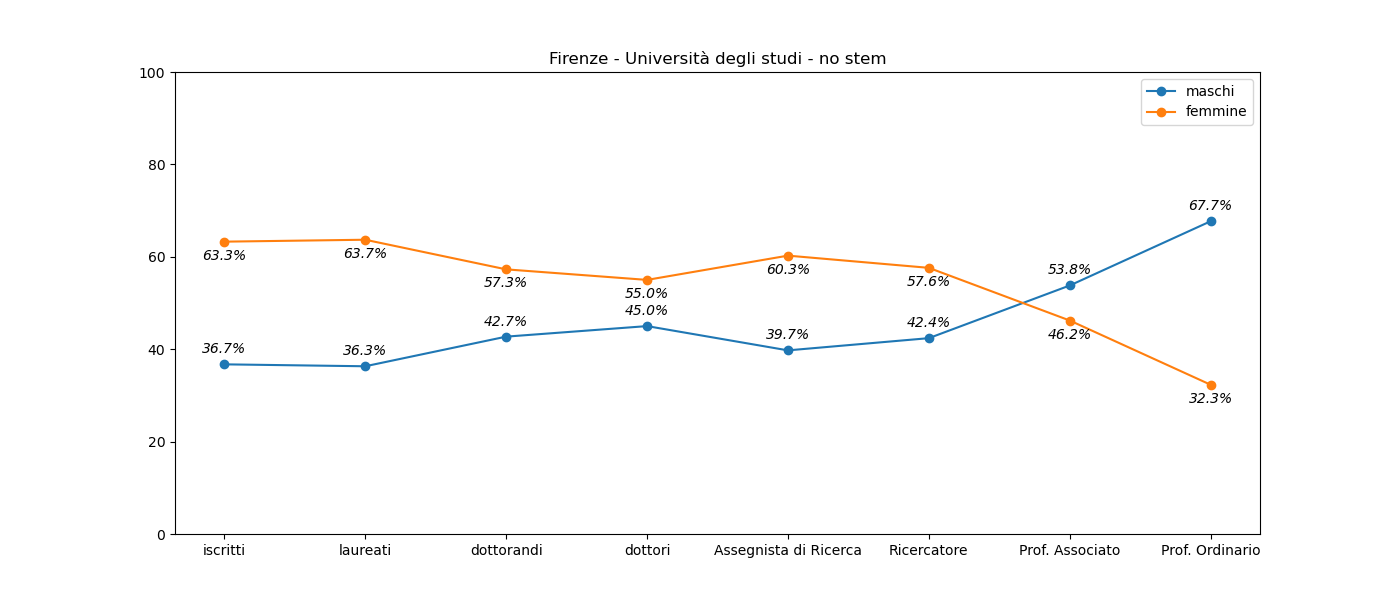

Source data for this figure (header and first rows):
, iscritti, laureati, dottorandi, dottori, Assegnista di Ricerca, Ricercatore, Prof. Associato, Prof. Ordinario
M, 14601, 2671, 176, 45, 157, 117, 234, 153
F, 25160, 4686, 236, 55, 238, 159, 201, 73
